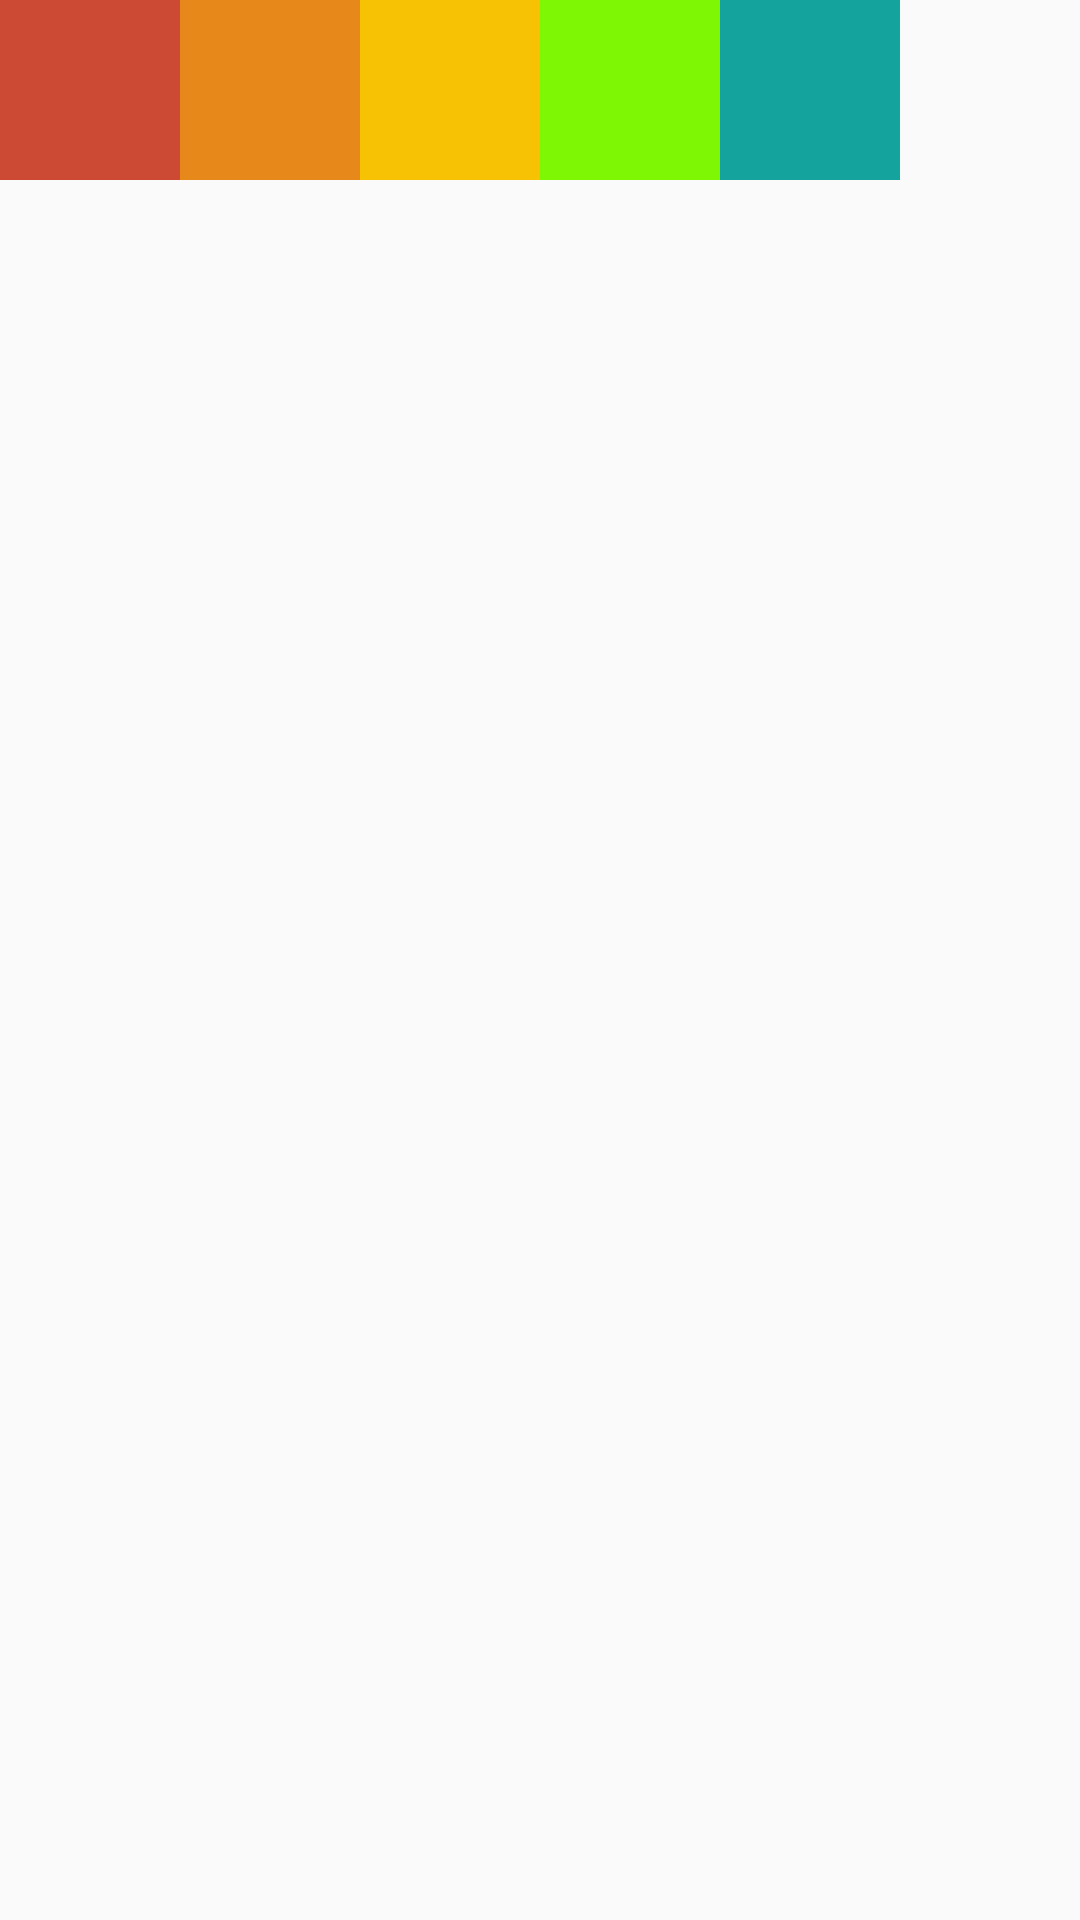

Android layout source for this screen:
<!-- AndroidManifest.xml: application theme Theme.AppCompat.DayNight -->
<!-- res/layout/colors_pick.xml -->
<?xml version="1.0" encoding="utf-8"?>
<LinearLayout xmlns:android="http://schemas.android.com/apk/res/android"
    android:orientation="horizontal"
    android:layout_width="wrap_content"
    android:layout_height="wrap_content">

    <TextView
        android:id="@+id/red_emo"
        android:layout_width="60dp"
        android:layout_height="60dp"
        android:background="#cc4a33"/>

    <TextView
        android:id="@+id/orange_imo"
        android:layout_width="60dp"
        android:layout_height="60dp"
        android:background="#e6881a"/>

    <TextView
        android:id="@+id/yellow_emo"
        android:layout_width="60dp"
        android:layout_height="60dp"
        android:background="#f7c204"/>

    <TextView
        android:id="@+id/green_emo"
        android:layout_width="60dp"
        android:layout_height="60dp"
        android:background="#7ef704"/>

    <TextView
        android:id="@+id/blue_emo"
        android:layout_width="60dp"
        android:layout_height="60dp"
        android:background="#15a39d"/>


</LinearLayout>
<!-- resources referenced by this layout -->
<resources>

</resources>
